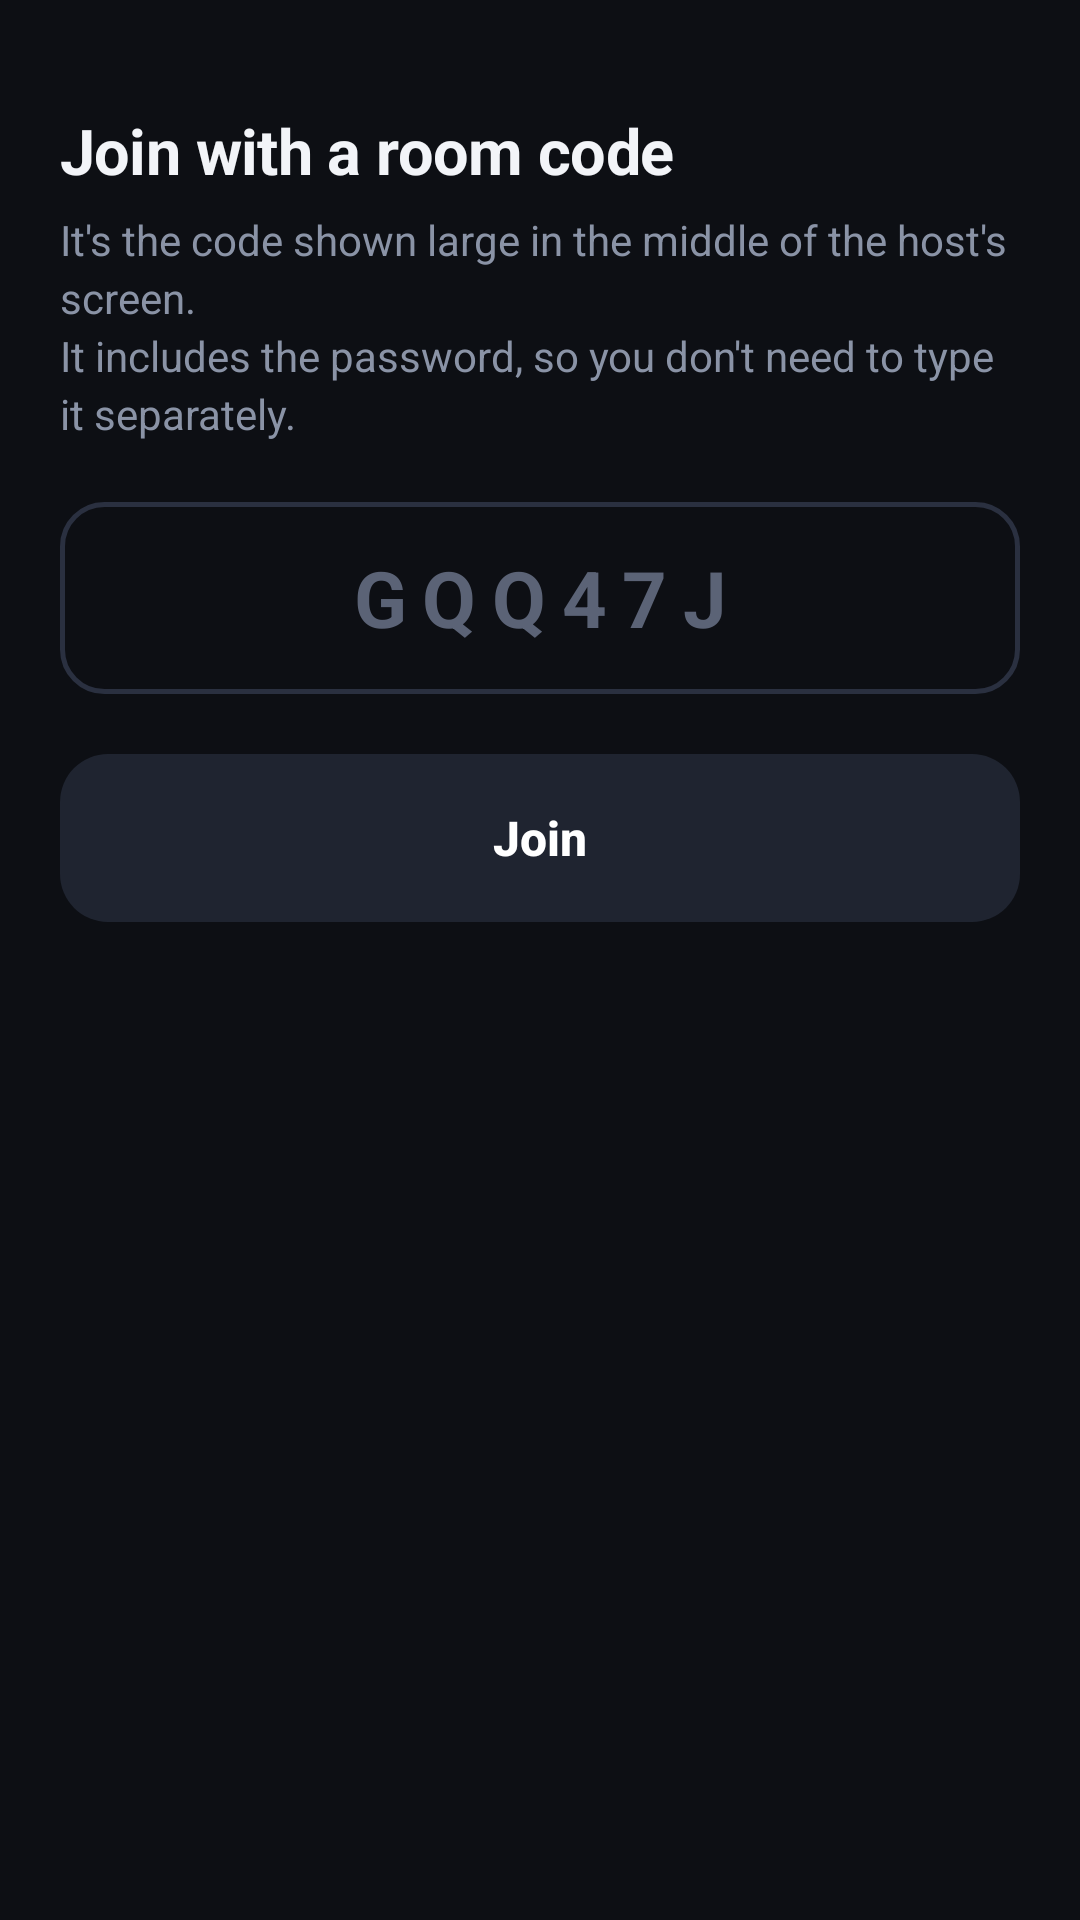

Layout XML and referenced resources for this Android screen:
<!-- AndroidManifest.xml: application theme AppTheme -->
<!-- res/layout/sheet_code.xml -->
<?xml version="1.0" encoding="utf-8"?>
<LinearLayout xmlns:android="http://schemas.android.com/apk/res/android"
    android:layout_width="match_parent"
    android:layout_height="wrap_content"
    android:background="@drawable/bg_sheet"
    android:orientation="vertical"
    android:paddingStart="20dp"
    android:paddingTop="12dp"
    android:paddingEnd="20dp"
    android:paddingBottom="24dp">

    <View style="@style/Grab" />

    <TextView style="@style/SheetTitle" android:text="@string/code_title" />
    <TextView style="@style/SheetLead" android:text="@string/code_lead" />

    <EditText
        android:id="@+id/codeInput"
        style="@style/Input"
        android:layout_height="64dp"
        android:layout_marginTop="20dp"
        android:gravity="center"
        android:hint="GQQ47J"
        android:imeOptions="actionGo"
        android:inputType="textCapCharacters|textNoSuggestions|textVisiblePassword"
        android:letterSpacing="0.2"
        android:maxLength="14"
        android:textSize="26sp"
        android:textStyle="bold" />

    <TextView
        android:id="@+id/codeError"
        android:layout_width="match_parent"
        android:layout_height="wrap_content"
        android:layout_marginTop="10dp"
        android:gravity="center"
        android:text="@string/code_error"
        android:textColor="@color/danger"
        android:textSize="13sp"
        android:visibility="gone" />

    <Button
        android:id="@+id/btnGo"
        style="@style/Btn.Primary"
        android:layout_marginTop="20dp"
        android:enabled="false"
        android:text="@string/code_go" />
</LinearLayout>
<!-- resources referenced by this layout -->
<resources>
  <color name="danger">#FF6B6B</color>
  <string name="code_error">Can\'t read this code — please check it again</string>
  <string name="code_go">Join</string>
  <string name="code_lead">It\'s the code shown large in the middle of the host\'s screen.\nIt includes the password, so you don\'t need to type it separately.</string>
  <string name="code_title">Join with a room code</string>
  <style name="Btn.Primary">
          <item name="android:background">@drawable/bg_btn_primary</item>
          <item name="android:textColor">#FFFFFFFF</item>
      </style>
  <style name="Grab">
          <item name="android:layout_width">36dp</item>
          <item name="android:layout_height">4dp</item>
          <item name="android:layout_gravity">center_horizontal</item>
          <item name="android:layout_marginBottom">20dp</item>
          <item name="android:background">@drawable/bg_grab</item>
      </style>
  <style name="Input">
          <item name="android:layout_width">match_parent</item>
          <item name="android:layout_height">56dp</item>
          <item name="android:background">@drawable/bg_input</item>
          <item name="android:paddingStart">16dp</item>
          <item name="android:paddingEnd">16dp</item>
          <item name="android:textSize">16sp</item>
          <item name="android:textColor">@color/text</item>
          <item name="android:textColorHint">@color/text_faint</item>
          <item name="android:singleLine">true</item>
          <item name="android:textCursorDrawable">@null</item>
      </style>
  <style name="SheetLead">
          <item name="android:layout_width">match_parent</item>
          <item name="android:layout_height">wrap_content</item>
          <item name="android:layout_marginTop">6dp</item>
          <item name="android:textSize">14sp</item>
          <item name="android:textColor">@color/text_dim</item>
          <item name="android:lineSpacingExtra">3dp</item>
      </style>
  <style name="SheetTitle">
          <item name="android:layout_width">match_parent</item>
          <item name="android:layout_height">wrap_content</item>
          <item name="android:textSize">21sp</item>
          <item name="android:textStyle">bold</item>
          <item name="android:textColor">@color/text</item>
          <item name="android:letterSpacing">-0.01</item>
      </style>
  <style name="AppTheme" parent="@android:style/Theme.Material.NoActionBar">
          <item name="android:windowBackground">@color/bg</item>
          <item name="android:statusBarColor">@color/bg</item>
          <item name="android:navigationBarColor">@color/bg</item>
          <item name="android:colorAccent">@color/accent</item>
          <item name="android:textColorPrimary">@color/text</item>
          <item name="android:textColorSecondary">@color/text_dim</item>
          <item name="android:textColorHint">@color/text_dim</item>
      </style>
  <!-- drawable bg_btn_primary (drawable) -->
  <?xml version="1.0" encoding="utf-8"?>
  <ripple xmlns:android="http://schemas.android.com/apk/res/android" android:color="@color/accent_press">
      <item>
          <selector>
              <item android:state_enabled="false">
                  <shape><solid android:color="@color/surface_alt" /><corners android:radius="16dp" /></shape>
              </item>
              <item>
                  <shape><solid android:color="@color/accent" /><corners android:radius="16dp" /></shape>
              </item>
          </selector>
      </item>
  </ripple>
  <color name="text">#F2F4F8</color>
  <color name="text_faint">#5B6376</color>
  <color name="text_dim">#8A93A6</color>
  <color name="bg">#0D0F14</color>
  <color name="accent">#6C5CE7</color>
  <color name="accent_press">#5A4BD4</color>
  <color name="surface_alt">#1F2430</color>
  <color name="stroke">#2A3040</color>
</resources>
